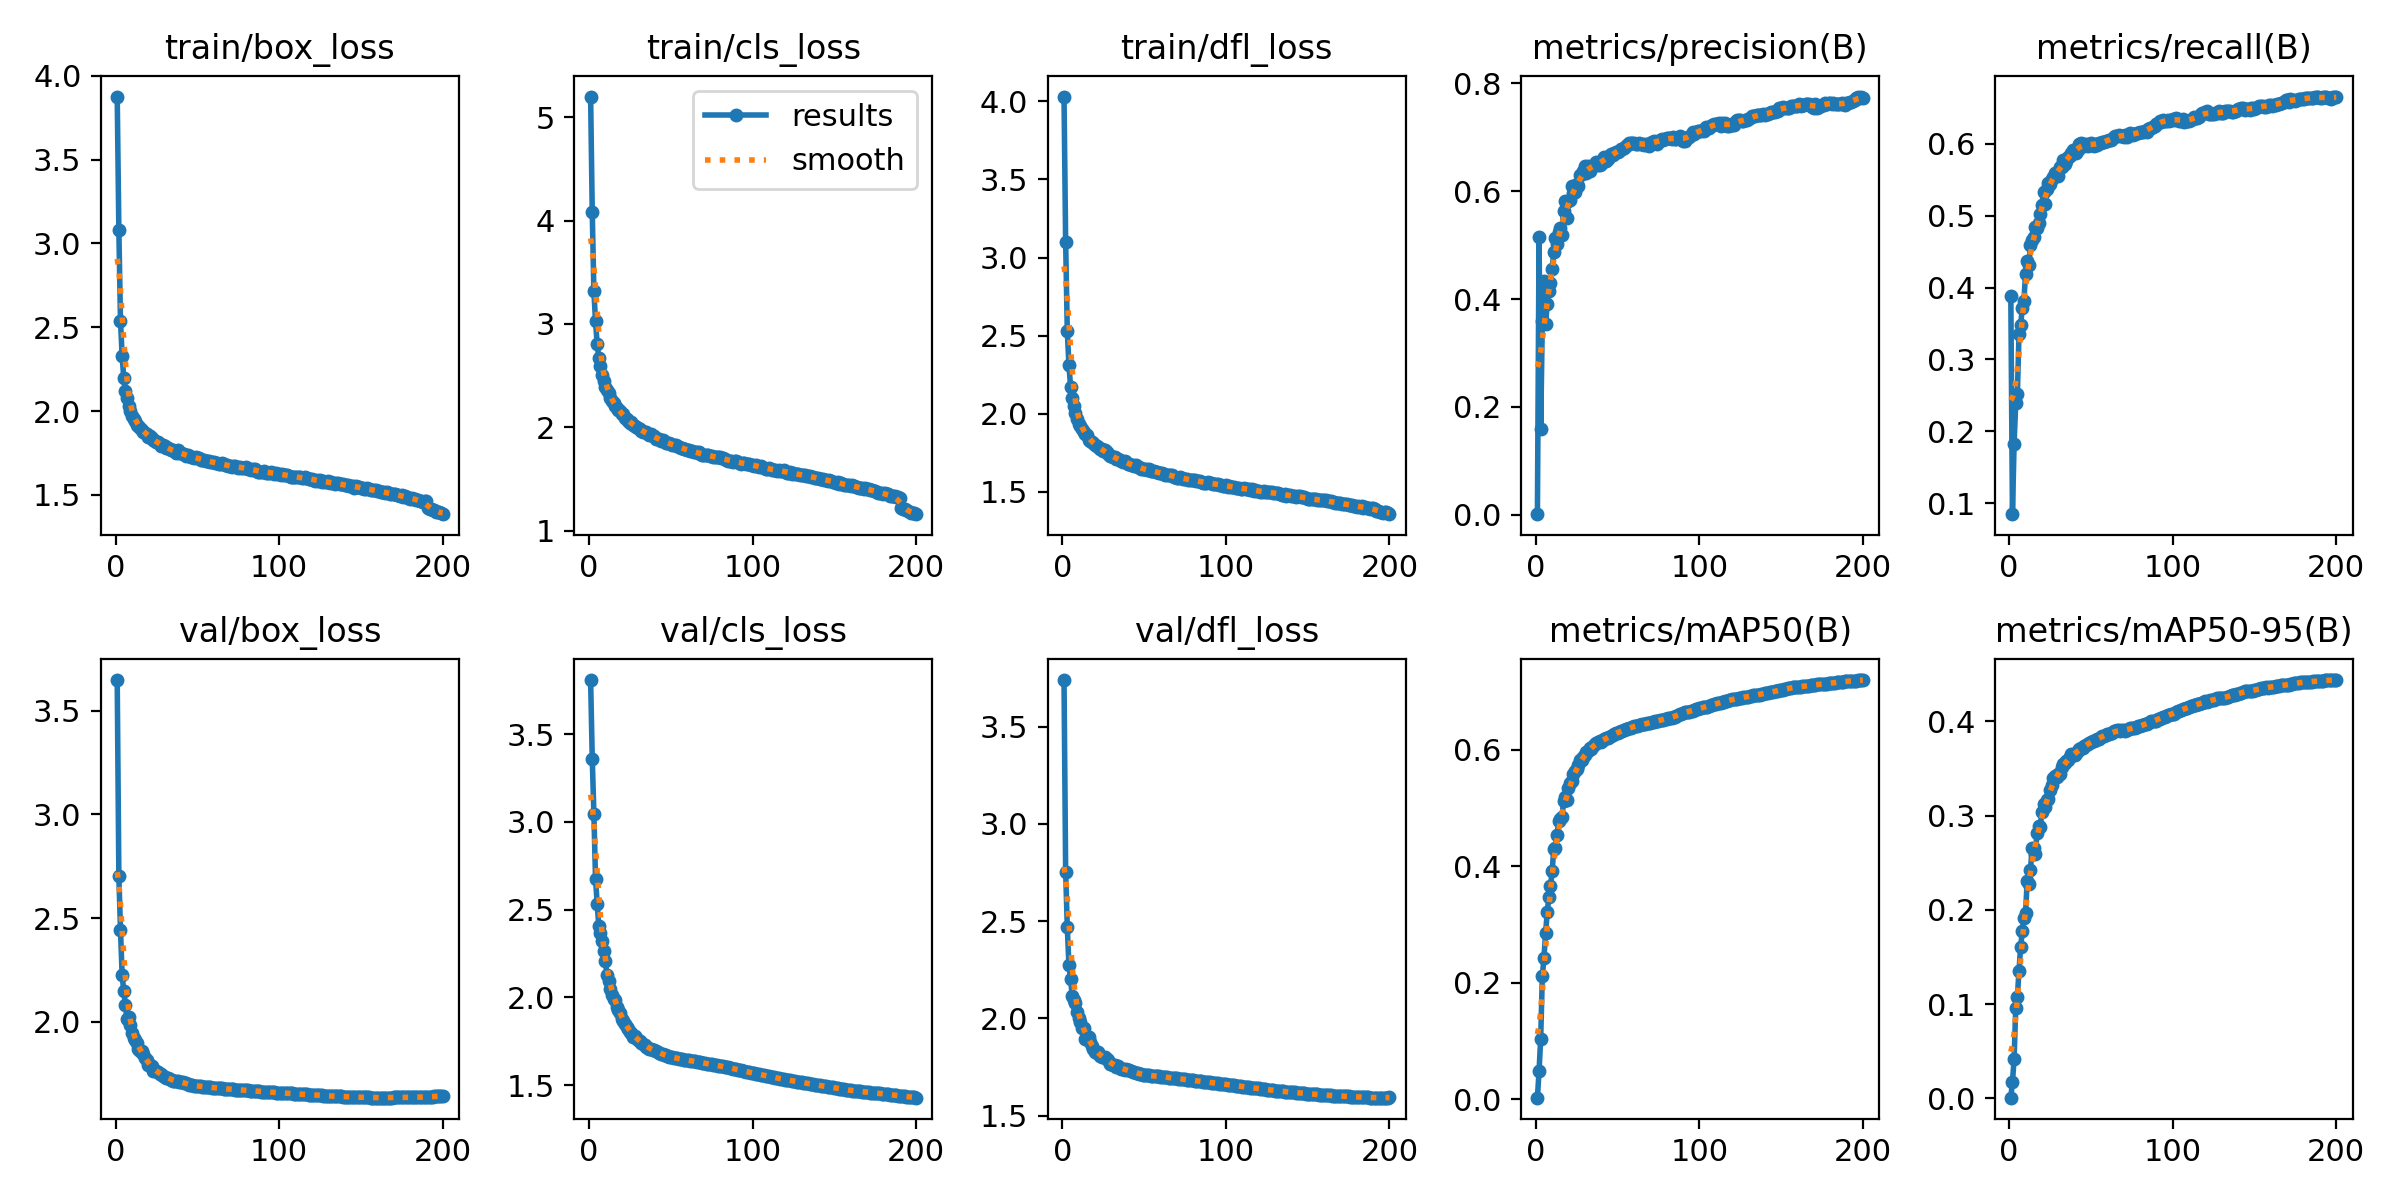

Values plotted in this chart, from the file beside it:
epoch, time, train/box_loss, train/cls_loss, train/dfl_loss, metrics/precision(B), metrics/recall(B), metrics/mAP50(B), metrics/mAP50-95(B), val/box_loss, val/cls_loss, val/dfl_loss, lr/pg0, lr/pg1, lr/pg2
1, 206.7, 3.876, 5.2, 4.031, 0.00125, 0.3885, 0.00254, 0.00074, 3.648, 3.808, 3.74, 0.003331, 0.003331, 0.003331
2, 396.2, 3.078, 4.081, 3.098, 0.5154, 0.08507, 0.04796, 0.01768, 2.703, 3.361, 2.755, 0.006634, 0.006634, 0.006634
3, 578.6, 2.54, 3.317, 2.529, 0.1585, 0.1824, 0.1041, 0.04125, 2.444, 3.046, 2.469, 0.009908, 0.009908, 0.009908
4, 757.9, 2.331, 3.026, 2.312, 0.3594, 0.2396, 0.2109, 0.09577, 2.227, 2.677, 2.275, 0.009865, 0.009865, 0.009865
5, 938.3, 2.197, 2.803, 2.174, 0.4344, 0.2517, 0.2431, 0.1078, 2.147, 2.535, 2.203, 0.00982, 0.00982, 0.00982
6, 1117, 2.121, 2.674, 2.101, 0.3541, 0.3353, 0.2855, 0.1356, 2.082, 2.407, 2.117, 0.009775, 0.009775, 0.009775
7, 1298, 2.075, 2.591, 2.051, 0.3902, 0.3475, 0.3211, 0.1604, 2.011, 2.367, 2.094, 0.00973, 0.00973, 0.00973
8, 1477, 2.032, 2.509, 2.003, 0.4155, 0.3714, 0.3471, 0.1772, 2.024, 2.319, 2.081, 0.009685, 0.009685, 0.009685
9, 1657, 2.003, 2.448, 1.964, 0.4294, 0.3817, 0.3661, 0.1913, 1.986, 2.262, 2.035, 0.00964, 0.00964, 0.00964
10, 1837, 1.972, 2.394, 1.937, 0.455, 0.4193, 0.3915, 0.1965, 1.945, 2.207, 2.003, 0.009595, 0.009595, 0.009595
11, 2017, 1.955, 2.361, 1.922, 0.4877, 0.4371, 0.43, 0.2305, 1.921, 2.13, 1.981, 0.00955, 0.00955, 0.00955
12, 2199, 1.942, 2.33, 1.9, 0.5133, 0.4312, 0.4324, 0.2274, 1.911, 2.093, 1.95, 0.009505, 0.009505, 0.009505
13, 2380, 1.919, 2.28, 1.883, 0.5017, 0.4584, 0.454, 0.2421, 1.898, 2.048, 1.949, 0.00946, 0.00946, 0.00946
14, 2566, 1.91, 2.256, 1.868, 0.525, 0.4655, 0.4785, 0.2651, 1.867, 2.016, 1.896, 0.009415, 0.009415, 0.009415
15, 2750, 1.898, 2.231, 1.863, 0.5323, 0.4703, 0.4816, 0.266, 1.858, 1.993, 1.91, 0.00937, 0.00937, 0.00937
16, 2932, 1.886, 2.21, 1.832, 0.5186, 0.484, 0.4856, 0.2596, 1.856, 1.986, 1.904, 0.009325, 0.009325, 0.009325
17, 3114, 1.874, 2.191, 1.828, 0.5641, 0.483, 0.5115, 0.2813, 1.842, 1.948, 1.878, 0.00928, 0.00928, 0.00928
18, 3300, 1.869, 2.165, 1.821, 0.5817, 0.49, 0.5189, 0.2894, 1.825, 1.929, 1.86, 0.009235, 0.009235, 0.009235
19, 3483, 1.862, 2.155, 1.814, 0.551, 0.5028, 0.5134, 0.2884, 1.814, 1.912, 1.842, 0.00919, 0.00919, 0.00919
20, 3667, 1.848, 2.127, 1.801, 0.582, 0.5144, 0.5352, 0.3043, 1.789, 1.878, 1.83, 0.009145, 0.009145, 0.009145
21, 3850, 1.85, 2.127, 1.792, 0.5835, 0.5325, 0.5429, 0.3119, 1.79, 1.865, 1.822, 0.0091, 0.0091, 0.0091
22, 4034, 1.837, 2.086, 1.788, 0.6104, 0.5157, 0.5472, 0.3095, 1.788, 1.846, 1.826, 0.009055, 0.009055, 0.009055
23, 4218, 1.827, 2.077, 1.774, 0.5969, 0.5365, 0.5595, 0.3161, 1.762, 1.831, 1.807, 0.00901, 0.00901, 0.00901
24, 4401, 1.821, 2.059, 1.772, 0.5981, 0.5458, 0.5636, 0.3172, 1.762, 1.822, 1.8, 0.008965, 0.008965, 0.008965
25, 4580, 1.816, 2.041, 1.762, 0.6135, 0.5442, 0.5676, 0.3273, 1.761, 1.802, 1.801, 0.00892, 0.00892, 0.00892
26, 4762, 1.815, 2.047, 1.766, 0.6104, 0.5507, 0.5739, 0.3329, 1.758, 1.799, 1.801, 0.008875, 0.008875, 0.008875
27, 4942, 1.803, 2.022, 1.755, 0.63, 0.5539, 0.5825, 0.3398, 1.749, 1.777, 1.792, 0.00883, 0.00883, 0.00883
28, 5121, 1.792, 2.012, 1.74, 0.6312, 0.5592, 0.5837, 0.3419, 1.747, 1.78, 1.785, 0.008785, 0.008785, 0.008785
29, 5300, 1.796, 2.005, 1.731, 0.6365, 0.5609, 0.5886, 0.3407, 1.738, 1.768, 1.768, 0.00874, 0.00874, 0.00874
30, 5480, 1.792, 1.995, 1.727, 0.6467, 0.5552, 0.5914, 0.3439, 1.735, 1.757, 1.765, 0.008695, 0.008695, 0.008695
31, 5660, 1.778, 1.98, 1.723, 0.6344, 0.5671, 0.5963, 0.3442, 1.731, 1.754, 1.761, 0.00865, 0.00865, 0.00865
32, 5839, 1.779, 1.964, 1.721, 0.6465, 0.5673, 0.5988, 0.3518, 1.728, 1.741, 1.761, 0.008605, 0.008605, 0.008605
33, 6020, 1.773, 1.955, 1.712, 0.6372, 0.5776, 0.603, 0.3545, 1.724, 1.733, 1.752, 0.00856, 0.00856, 0.00856
34, 6201, 1.77, 1.956, 1.713, 0.6434, 0.5719, 0.6011, 0.3555, 1.721, 1.728, 1.753, 0.008515, 0.008515, 0.008515
35, 6379, 1.765, 1.955, 1.702, 0.6469, 0.5757, 0.6076, 0.3583, 1.714, 1.72, 1.742, 0.00847, 0.00847, 0.00847
36, 6558, 1.759, 1.933, 1.699, 0.6503, 0.5812, 0.6095, 0.3593, 1.714, 1.714, 1.74, 0.008425, 0.008425, 0.008425
37, 6738, 1.75, 1.923, 1.692, 0.6542, 0.583, 0.6122, 0.3626, 1.714, 1.709, 1.74, 0.00838, 0.00838, 0.00838
38, 6919, 1.766, 1.932, 1.698, 0.6482, 0.5874, 0.6141, 0.3652, 1.712, 1.705, 1.737, 0.008335, 0.008335, 0.008335
39, 7099, 1.748, 1.915, 1.69, 0.6485, 0.5912, 0.615, 0.3642, 1.711, 1.703, 1.738, 0.00829, 0.00829, 0.00829
40, 7278, 1.75, 1.913, 1.68, 0.6507, 0.5907, 0.6136, 0.3648, 1.71, 1.7, 1.735, 0.008245, 0.008245, 0.008245
41, 7457, 1.742, 1.891, 1.677, 0.66, 0.5866, 0.6171, 0.3667, 1.709, 1.694, 1.732, 0.0082, 0.0082, 0.0082
42, 7636, 1.744, 1.891, 1.674, 0.6626, 0.5905, 0.6183, 0.3688, 1.705, 1.69, 1.728, 0.008155, 0.008155, 0.008155
43, 7815, 1.733, 1.883, 1.669, 0.6555, 0.5996, 0.6202, 0.3708, 1.702, 1.685, 1.725, 0.00811, 0.00811, 0.00811
44, 7996, 1.735, 1.872, 1.666, 0.6588, 0.6015, 0.6211, 0.3715, 1.699, 1.68, 1.722, 0.008065, 0.008065, 0.008065
45, 8177, 1.733, 1.873, 1.67, 0.6659, 0.5995, 0.6228, 0.3718, 1.696, 1.677, 1.721, 0.00802, 0.00802, 0.00802
46, 8358, 1.727, 1.863, 1.658, 0.6697, 0.5966, 0.6243, 0.3738, 1.693, 1.673, 1.717, 0.007975, 0.007975, 0.007975
47, 8538, 1.726, 1.853, 1.658, 0.668, 0.5994, 0.6261, 0.3753, 1.693, 1.67, 1.715, 0.00793, 0.00793, 0.00793
48, 8716, 1.723, 1.846, 1.647, 0.671, 0.5973, 0.6269, 0.3763, 1.692, 1.667, 1.713, 0.007885, 0.007885, 0.007885
49, 8898, 1.724, 1.844, 1.645, 0.672, 0.599, 0.6293, 0.3768, 1.691, 1.663, 1.711, 0.00784, 0.00784, 0.00784
50, 9084, 1.719, 1.843, 1.643, 0.6733, 0.6004, 0.6299, 0.3784, 1.69, 1.662, 1.71, 0.007795, 0.007795, 0.007795
51, 9269, 1.717, 1.825, 1.643, 0.6741, 0.5996, 0.6314, 0.3789, 1.689, 1.66, 1.709, 0.00775, 0.00775, 0.00775
52, 9453, 1.71, 1.833, 1.641, 0.6783, 0.5973, 0.6327, 0.3795, 1.688, 1.657, 1.708, 0.007705, 0.007705, 0.007705
53, 9637, 1.709, 1.827, 1.644, 0.6791, 0.5988, 0.6332, 0.3806, 1.687, 1.655, 1.707, 0.00766, 0.00766, 0.00766
54, 9815, 1.705, 1.818, 1.633, 0.6805, 0.5987, 0.6343, 0.3818, 1.687, 1.653, 1.706, 0.007615, 0.007615, 0.007615
55, 9994, 1.704, 1.812, 1.632, 0.6839, 0.6004, 0.6356, 0.3816, 1.686, 1.651, 1.705, 0.00757, 0.00757, 0.00757
56, 10172, 1.703, 1.803, 1.631, 0.6861, 0.6007, 0.6367, 0.3836, 1.685, 1.65, 1.704, 0.007525, 0.007525, 0.007525
57, 10350, 1.7, 1.797, 1.629, 0.6889, 0.6018, 0.6378, 0.3842, 1.684, 1.648, 1.703, 0.00748, 0.00748, 0.00748
58, 10527, 1.698, 1.789, 1.627, 0.69, 0.6029, 0.6386, 0.3847, 1.683, 1.647, 1.702, 0.007435, 0.007435, 0.007435
59, 10705, 1.698, 1.787, 1.622, 0.6898, 0.6032, 0.6399, 0.3857, 1.682, 1.645, 1.701, 0.00739, 0.00739, 0.00739
60, 10886, 1.695, 1.781, 1.621, 0.6899, 0.6039, 0.6407, 0.3865, 1.682, 1.643, 1.701, 0.007345, 0.007345, 0.007345
... 140 more rows
